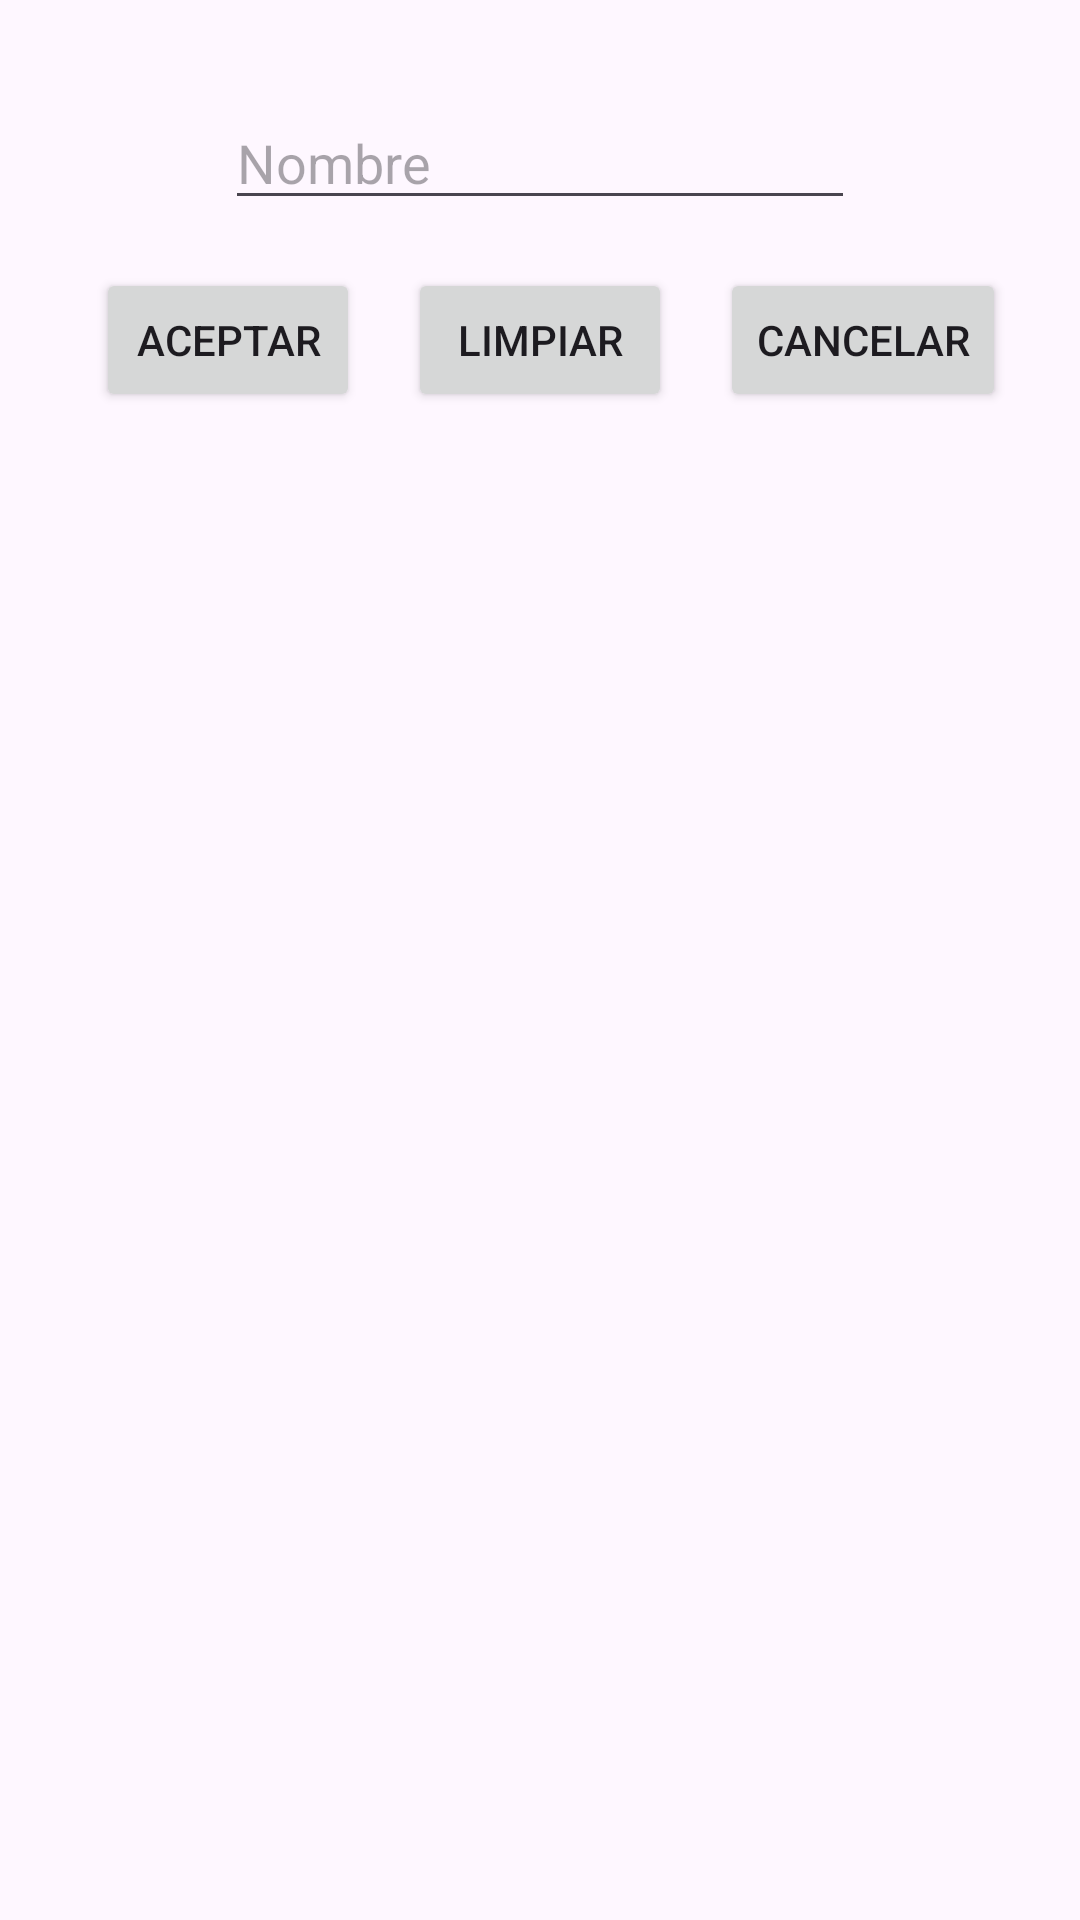

Reconstruct the res/layout file that produces this screen, plus the resources it refers to.
<!-- AndroidManifest.xml: application theme Theme.PMDM2324 -->
<!-- res/layout/u3a4_resultado.xml -->
<?xml version="1.0" encoding="utf-8"?>
<androidx.constraintlayout.widget.ConstraintLayout xmlns:android="http://schemas.android.com/apk/res/android"
    xmlns:app="http://schemas.android.com/apk/res-auto"
    xmlns:tools="http://schemas.android.com/tools"
    android:layout_width="match_parent"
    android:layout_height="match_parent"
    tools:context=".ut03.a4Retorno.u3a4DevResultado">

    <EditText
        android:id="@+id/u3a4etNombre"
        android:layout_width="wrap_content"
        android:layout_height="wrap_content"
        android:layout_marginTop="32dp"
        android:ems="10"
        android:hint="Nombre"
        android:inputType="text"
        app:layout_constraintEnd_toEndOf="parent"
        app:layout_constraintStart_toStartOf="parent"
        app:layout_constraintTop_toTopOf="parent" />

    <Button
        android:id="@+id/u3a4btAceptar"
        android:layout_width="wrap_content"
        android:layout_height="wrap_content"
        android:layout_marginStart="32dp"
        android:layout_marginTop="16dp"
        android:text="Aceptar"
        app:layout_constraintStart_toStartOf="parent"
        app:layout_constraintTop_toBottomOf="@+id/u3a4etNombre" />

    <Button
        android:id="@+id/u3a4btLimpiar"
        android:layout_width="wrap_content"
        android:layout_height="wrap_content"
        android:layout_marginStart="16dp"
        android:text="Limpiar"
        app:layout_constraintBottom_toBottomOf="@+id/u3a4btAceptar"
        app:layout_constraintStart_toEndOf="@+id/u3a4btAceptar"
        app:layout_constraintTop_toTopOf="@+id/u3a4btAceptar" />

    <Button
        android:id="@+id/u3a4btCancelar"
        android:layout_width="wrap_content"
        android:layout_height="wrap_content"
        android:layout_marginStart="16dp"
        android:text="Cancelar"
        app:layout_constraintBottom_toBottomOf="@+id/u3a4btLimpiar"
        app:layout_constraintStart_toEndOf="@+id/u3a4btLimpiar"
        app:layout_constraintTop_toTopOf="@+id/u3a4btLimpiar" />
</androidx.constraintlayout.widget.ConstraintLayout>
<!-- resources referenced by this layout -->
<resources>
  <style name="Theme.PMDM2324" parent="Base.Theme.PMDM2324" />
  <style name="Base.Theme.PMDM2324" parent="Theme.Material3.DayNight.NoActionBar">
          
          
      </style>
</resources>
